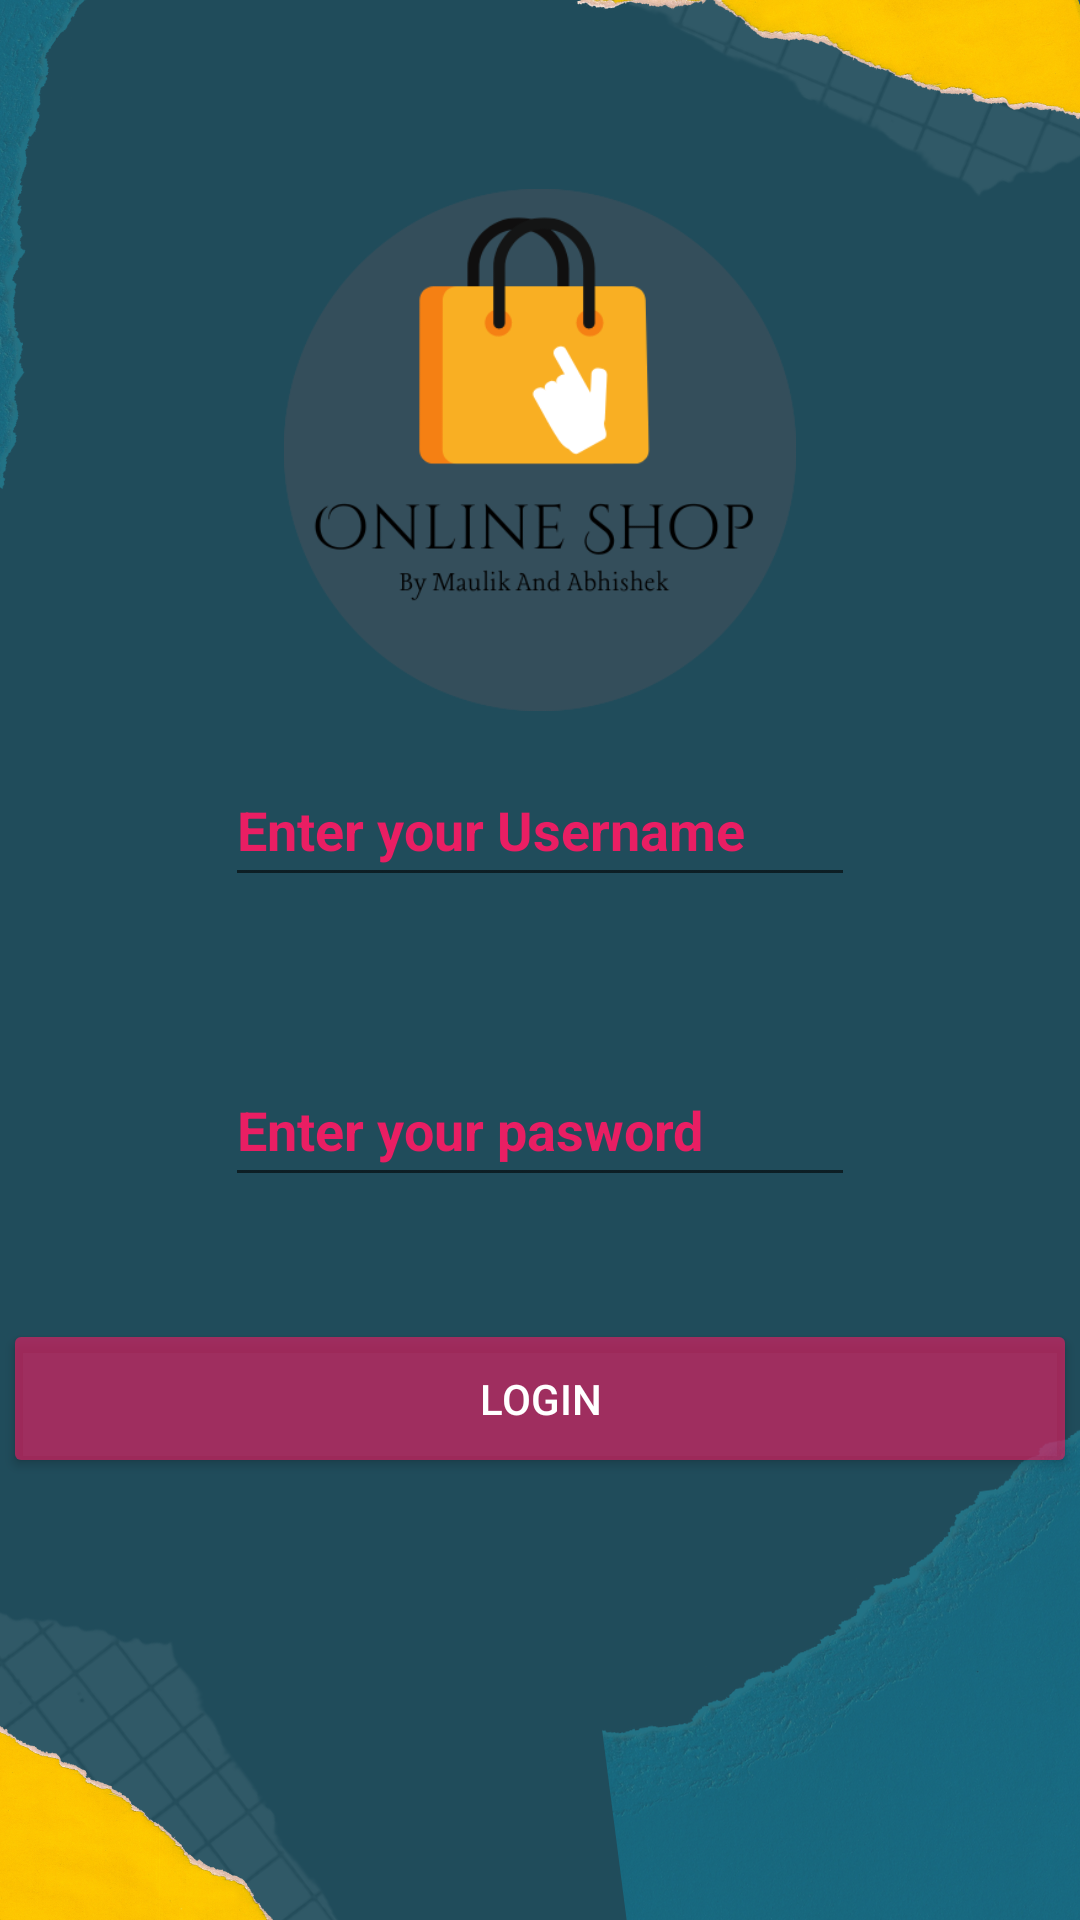

The Android layout XML behind this screen, and the referenced resources:
<!-- AndroidManifest.xml: application theme Theme.ECommerce -->
<!-- res/layout/activity_login_page.xml -->
<?xml version="1.0" encoding="utf-8"?>
<androidx.constraintlayout.widget.ConstraintLayout xmlns:android="http://schemas.android.com/apk/res/android"
    xmlns:app="http://schemas.android.com/apk/res-auto"
    xmlns:tools="http://schemas.android.com/tools"
    android:layout_width="match_parent"
    android:layout_height="match_parent"
    android:background="@drawable/bg"
    tools:context=".LoginPage">

    <ImageView
        android:id="@+id/imageView4"
        android:layout_width="174dp"
        android:layout_height="174dp"
        app:layout_constraintBottom_toBottomOf="parent"
        app:layout_constraintEnd_toEndOf="parent"
        app:layout_constraintHorizontal_bias="0.5"
        app:layout_constraintStart_toStartOf="parent"
        app:layout_constraintTop_toTopOf="parent"
        app:layout_constraintVertical_bias="0.135"
        app:srcCompat="@drawable/logo1" />

    <Button
        android:id="@+id/btnlogin"
        android:layout_width="358dp"
        android:layout_height="53dp"
        android:backgroundTint="#A1E91E63"
        android:text="Login"
        android:textColor="#FFFFFF"
        app:layout_constraintBottom_toBottomOf="parent"
        app:layout_constraintEnd_toEndOf="parent"
        app:layout_constraintHorizontal_bias="0.461"
        app:layout_constraintStart_toStartOf="parent"
        app:layout_constraintTop_toTopOf="parent"
        app:layout_constraintVertical_bias="0.749" />

    <EditText
        android:id="@+id/logemail"
        android:layout_width="wrap_content"
        android:layout_height="wrap_content"
        android:ems="10"
        android:hint="Enter your Username"
        android:inputType="textEmailAddress"
        android:minHeight="48dp"
        android:textColor="#e91e63"
        android:textColorHint="#e91e63"
        android:textStyle="bold"
        app:layout_constraintBottom_toBottomOf="parent"
        app:layout_constraintEnd_toEndOf="parent"
        app:layout_constraintStart_toStartOf="parent"
        app:layout_constraintTop_toTopOf="parent"
        app:layout_constraintVertical_bias="0.424" />

    <EditText
        android:id="@+id/logpass"
        android:layout_width="wrap_content"
        android:layout_height="wrap_content"
        android:ems="10"
        android:hint="Enter your pasword"
        android:inputType="textPassword"
        android:minHeight="48dp"
        android:textColor="#e91e63"
        android:textColorHint="#e91e63"
        android:textStyle="bold"
        app:layout_constraintBottom_toBottomOf="parent"
        app:layout_constraintEnd_toEndOf="parent"
        app:layout_constraintStart_toStartOf="parent"
        app:layout_constraintTop_toTopOf="parent"
        app:layout_constraintVertical_bias="0.593" />

    <TextView
        android:id="@+id/tvstatus"
        android:layout_width="wrap_content"
        android:layout_height="wrap_content"
        android:textColor="#e91e63"
        android:textStyle="bold"
        app:layout_constraintBottom_toBottomOf="parent"
        app:layout_constraintEnd_toEndOf="parent"
        app:layout_constraintHorizontal_bias="0.045"
        app:layout_constraintStart_toStartOf="parent"
        app:layout_constraintTop_toTopOf="parent"
        app:layout_constraintVertical_bias="0.842" />

</androidx.constraintlayout.widget.ConstraintLayout>
<!-- resources referenced by this layout -->
<resources>
  <!-- drawable bg: png bitmap (drawable, 347055 bytes) -->
  <!-- drawable logo1: png bitmap (drawable, 31347 bytes) -->
  <style name="Theme.ECommerce" parent="Theme.MaterialComponents.DayNight.DarkActionBar">
          
          <item name="colorPrimary">@color/purple_500</item>
          <item name="colorPrimaryVariant">@color/purple_700</item>
          <item name="colorOnPrimary">@color/white</item>
          
          <item name="colorSecondary">@color/teal_200</item>
          <item name="colorSecondaryVariant">@color/teal_700</item>
          <item name="colorOnSecondary">@color/black</item>
          
          <item name="android:statusBarColor">?attr/colorPrimaryVariant</item>
          
  
      </style>
  <!-- not gathered from this repository: default colours our renderer supplied (Android Studio template values) -->
  <color name="purple_500">#FF6200EE</color>
  <color name="purple_700">#FF3700B3</color>
  <color name="teal_200">#FF03DAC5</color>
  <color name="teal_700">#FF018786</color>
  <color name="black">#FF000000</color>
  <color name="white">#FFFFFFFF</color>
</resources>
